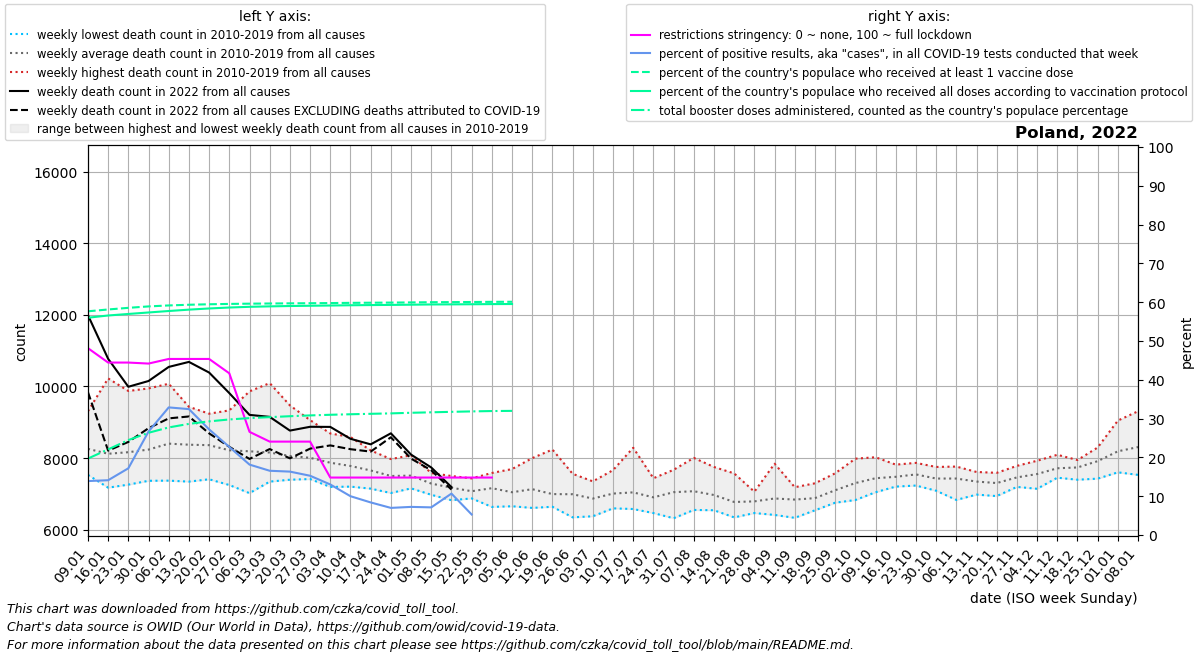

The data file committed next to this chart (first rows):
date, location, time_unit, time, deaths_2010_all_ages, deaths_2011_all_ages, deaths_2012_all_ages, deaths_2013_all_ages, deaths_2014_all_ages, deaths_2015_all_ages, deaths_2016_all_ages, deaths_2017_all_ages, deaths_2018_all_ages, deaths_2019_all_ages, deaths_2020_all_ages, deaths_2021_all_ages, deaths_2022_all_ages, new_deaths, new_cases_smoothed, new_tests_smoothed, positive_test_percent, stringency_index, people_vaccinated, people_fully_vaccinated
2022-01-09, Poland, weekly, 1, 7662, 8015, 7557, 9309, 7533, 7984, 8215, 9279, 8372, 8668, 8463, 11478, 11991, 2150, 82499, 593138, 13.91, 48.15, 21789528, 21164893
2022-01-16, Poland, weekly, 2, 7176, 7697, 7442, 9030, 7317, 7754, 7920, 10225, 8078, 8586, 8242, 10974, 10772, 2563, 90343, 639927, 14.12, 44.44, 21967333, 21380923
2022-01-23, Poland, weekly, 3, 7320, 7683, 7655, 9041, 7261, 7800, 7683, 9875, 8639, 8700, 8059, 11022, 9992, 1539, 147451, 846470, 17.2, 44.44, 22126561, 21530319
2022-01-30, Poland, weekly, 4, 7859, 7690, 7368, 8938, 7463, 7559, 7977, 9946, 8793, 8798, 8015, 10397, 10153, 1317, 283177, 1059304, 26.66, 44.18, 22265856, 21674577
2022-02-06, Poland, weekly, 5, 7372, 8073, 7728, 8803, 7713, 7963, 7970, 10076, 8987, 9362, 8560, 9880, 10546, 1436, 332869, 1012470, 32.88, 45.37, 22359938, 21817528
2022-02-13, Poland, weekly, 6, 7345, 7934, 8133, 8401, 7837, 8166, 8145, 9432, 9088, 9269, 8343, 9927, 10686, 1523, 274166, 843833, 32.45, 45.37, 22427812, 21951391
2022-02-20, Poland, weekly, 7, 7410, 7821, 8258, 8159, 7584, 8873, 7928, 9221, 9128, 9241, 8624, 10117, 10389, 1697, 186267, 681118, 27.22, 45.37, 22474237, 22064966
2022-02-27, Poland, weekly, 8, 7250, 7935, 7699, 7839, 7524, 8985, 7861, 9053, 9333, 8717, 8474, 9894, 9815, 1499, 127323, 559063, 22.7, 41.67, 22508399, 22158048
2022-03-06, Poland, weekly, 9, 7023, 8014, 7515, 7788, 7627, 9068, 8002, 8388, 9864, 8620, 8471, 10155, 9207, 1229, 89822, 494229, 18.15, 26.58, 22532461, 22225996
2022-03-13, Poland, weekly, 10, 7345, 8033, 7501, 7983, 7557, 8839, 7859, 7967, 10094, 8388, 8364, 10835, 9152, 898.0, 79019, 477149, 16.56, 24.07, 22549695, 22269846
2022-03-20, Poland, weekly, 11, 7398, 7921, 7525, 7946, 7778, 8850, 7824, 7709, 9472, 8183, 8410, 11565, 8769, 775.0, 75137, 459864, 16.34, 24.07, 22564703, 22303926
2022-03-27, Poland, weekly, 12, 7417, 7691, 7630, 8216, 7758, 8640, 8014, 7637, 9061, 8025, 8322, 12605, 8875, 610.0, 61532, 401698, 15.28, 24.07, 22577590, 22329698
2022-04-03, Poland, weekly, 13, 7196, 7311, 7637, 8239, 7610, 8535, 8025, 7684, 8689, 7795, 8148, 13833, 8872, 517.0, 38104, 289565, 13.03, 14.81, 22591697, 22352435
2022-04-10, Poland, weekly, 14, 7205, 7306, 7513, 8590, 7417, 8449, 7614, 7366, 8571, 7783, 7991, 13797, 8540, 290.0, 14105, 135880, 10, 14.81, 22612027, 22378406
2022-04-17, Poland, weekly, 15, 7149, 7267, 7871, 7928, 7329, 8154, 7510, 7441, 8216, 7699, 7996, 12791, 8385, 203.0, 7709, 91736, 8.4, 14.81, 22625747, 22396200
2022-04-24, Poland, weekly, 16, 7027, 7203, 7762, 7677, 7318, 7974, 7107, 7475, 7748, 7730, 8184, 11996, 8693, 110.0, 5977, 85462, 6.992, 14.81, 22637817, 22412010
2022-05-01, Poland, weekly, 17, 7243, 7338, 7614, 7496, 7344, 7797, 7157, 7466, 7584, 8082, 7743, 11074, 8098, 111.0, 6149, 84764, 7.25, 14.81, 22655138, 22432647
2022-05-08, Poland, weekly, 18, 7094, 6977, 7584, 7121, 7005, 7483, 7399, 7385, 7373, 7485, 7757, 10084, 7739, 79.0, 4274, 60229, 7.127, 14.81, 22677260, 22456324
2022-05-15, Poland, weekly, 19, 6826, 7360, 6934, 7284, 6915, 7324, 7229, 7060, 7311, 7502, 7581, 9678, 7192, 69.0, 3428, 33083, 10.68, 14.81, 22684667, 22464657
2022-05-22, Poland, weekly, 20, 7086, 6982, 7024, 6967, 6876, 7266, 6925, 7148, 7061, 7435, 7558, 8679, , 61.0, 2435, 29096, 5.292, 14.81, 22695623, 22476438
2022-05-29, Poland, weekly, 21, 7108, 6855, 7180, 6639, 7507, 7102, 7254, 7074, 7309, 7586, 7546, 8233, , 43.0, 1806, , , 14.81, 22711413, 22491158
2022-06-05, Poland, weekly, 22, 7064, 6995, 6681, 6894, 6657, 7015, 6937, 7100, 7695, 7445, 7632, 8157, , 7.0, 458.7, , , , 22718557, 22498417
2022-06-12, Poland, weekly, 23, 8001, 6786, 7055, 6769, 6694, 7387, 6611, 6892, 7177, 7966, 7808, 8137, , , , , , , , 
2022-06-19, Poland, weekly, 24, 6660, 6643, 6953, 7031, 6707, 7076, 6790, 6830, 7035, 8240, 7740, 8347, , , , , , , , 
2022-06-26, Poland, weekly, 25, 6759, 6347, 7129, 7494, 6389, 6737, 7563, 7255, 7068, 7183, 7395, 8359, , , , , , , , 
2022-07-03, Poland, weekly, 26, 7146, 6502, 7018, 6378, 6655, 6781, 6864, 7023, 7002, 7352, 7375, 7543, , , , , , , , 
2022-07-10, Poland, weekly, 27, 6917, 6787, 7664, 6718, 6936, 7360, 6599, 6703, 7353, 7074, 7657, 7657, , , , , , , , 
2022-07-17, Poland, weekly, 28, 8290, 6808, 6751, 6580, 7027, 7029, 6873, 6814, 7160, 7113, 7309, 7883, , , , , , , , 
2022-07-24, Poland, weekly, 29, 7145, 6569, 6467, 6633, 6916, 6858, 6661, 7190, 7178, 7439, 7505, 7352, , , , , , , , 
2022-07-31, Poland, weekly, 30, 6323, 6381, 7547, 6805, 6826, 7016, 7267, 6997, 7674, 7660, 7569, 7825, , , , , , , , 
2022-08-07, Poland, weekly, 31, 6710, 6767, 7053, 7115, 7081, 6554, 6658, 7559, 8007, 7268, 7787, 7392, , , , , , , , 
2022-08-14, Poland, weekly, 32, 6996, 6573, 6557, 7171, 6546, 7753, 6715, 6902, 7305, 7186, 7952, 7579, , , , , , , , 
2022-08-21, Poland, weekly, 33, 6728, 6735, 6532, 6346, 6379, 7574, 6804, 6858, 6850, 6955, 8071, 7410, , , , , , , , 
2022-08-28, Poland, weekly, 34, 6602, 6954, 7063, 6468, 6595, 6698, 7039, 6596, 6877, 7040, 7947, 7404, , , , , , , , 
2022-09-04, Poland, weekly, 35, 6752, 6415, 6547, 6443, 6911, 6924, 6996, 6973, 6934, 7845, 7443, 7405, , , , , , , , 
2022-09-11, Poland, weekly, 36, 6904, 6658, 6334, 6565, 6949, 6922, 6981, 6978, 7189, 6957, 7557, 8078, , , , , , , , 
2022-09-18, Poland, weekly, 37, 7298, 6545, 6774, 6682, 6823, 6664, 6744, 7192, 7142, 6970, 7704, 7830, , , , , , , , 
2022-09-25, Poland, weekly, 38, 7577, 6756, 6772, 7015, 6901, 7130, 6765, 7257, 7474, 7391, 8231, 8087, , , , , , , , 
2022-10-02, Poland, weekly, 39, 7524, 7029, 7327, 7173, 6906, 6831, 7351, 7516, 7398, 7985, 8219, 8144, , , , , , , , 
2022-10-09, Poland, weekly, 40, 7396, 7049, 7211, 7574, 7072, 7163, 7368, 8025, 7848, 7689, 8413, 8478, , , , , , , , 
2022-10-16, Poland, weekly, 41, 7566, 7301, 7327, 7356, 7395, 7206, 7456, 7798, 7567, 7819, 9187, 8540, , , , , , , , 
2022-10-23, Poland, weekly, 42, 7560, 7355, 7556, 7235, 7268, 7868, 7658, 7616, 7539, 7803, 10231, 8856, , , , , , , , 
2022-10-30, Poland, weekly, 43, 7492, 7325, 7205, 7091, 7198, 7571, 7499, 7545, 7754, 7628, 12364, 9490, , , , , , , , 
2022-11-06, Poland, weekly, 44, 7322, 7183, 7459, 6834, 7517, 7348, 7646, 7594, 7765, 7637, 14743, 9921, , , , , , , , 
2022-11-13, Poland, weekly, 45, 7157, 7116, 7225, 6982, 7503, 7423, 7492, 7352, 7614, 7602, 16244, 10771, , , , , , , , 
2022-11-20, Poland, weekly, 46, 7010, 7180, 7036, 6941, 7178, 7505, 7554, 7504, 7590, 7551, 15633, 12040, , , , , , , , 
2022-11-27, Poland, weekly, 47, 7197, 7301, 7290, 7252, 7414, 7442, 7706, 7784, 7709, 7527, 14828, 12725, , , , , , , , 
2022-12-04, Poland, weekly, 48, 7643, 7360, 7518, 7145, 7560, 7409, 7753, 7573, 7927, 7677, 13627, 13386, , , , , , , , 
2022-12-11, Poland, weekly, 49, 7573, 7489, 7543, 7454, 7735, 7588, 7977, 7802, 8094, 7919, 12982, 13785, , , , , , , , 
2022-12-18, Poland, weekly, 50, 7747, 7480, 7930, 7398, 7640, 7563, 7837, 7948, 7917, 7942, 12018, 13831, , , , , , , , 
2022-12-25, Poland, weekly, 51, 8010, 7515, 8247, 7428, 7859, 7472, 8297, 8011, 8162, 8158, 11679, 13733, , , , , , , , 
2023-01-01, Poland, weekly, 52, 8094, 7949, 9049, 7704, 7709, 7604, 8874, 8439, 8537, 7949, 12128, 13541, , , , , , , , 
2023-01-08, Poland, weekly, 1, 8015, 7557, 9309, 7533, 7984, 7910, 9279, 8372, 8668, 8463, 11775, 11991, , , , , , , , 
